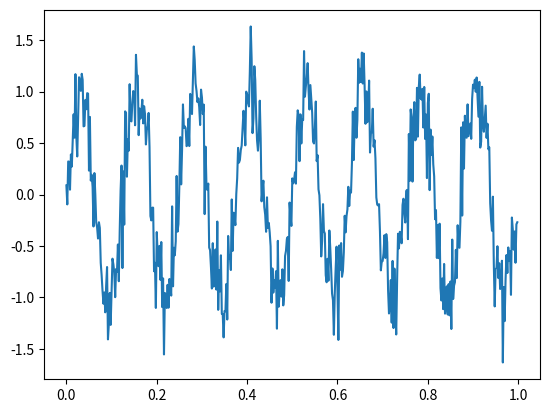

Write Python code to recreate this figure.
"""

"""

from abc import abstractmethod
from collections import abc
from typing import Optional, Sequence, Tuple, Union

import numpy as np
import numpy.typing as npt


class Signal(abc.Callable):
    """An ABC defining concrete and required methods of all synthetic Signals.

    As an ABC, this class can not be instantiated. To create a specific signal
    instance use one of the inheriting signal classes.
    """

    def noise(
            self,
            size: Union[int, Tuple],
            sigma: float,
            seed: Optional[int] = None,
    ) -> npt.NDArray:
        """Returns an array of normally distributed values with standard
        deviation sigma.

        Args:
            size:
                The output shape of the noise signal.
            sigma:
                The standard deviation of the normally distributed values to
                return.
            seed:
                An integer seed for numpy's random number generator for random
                but reproducible arrays. If None, values are irreproducible.

        Returns:
            A 'size' shape ndarray of random normal values.

        Notes:
            see numpy.random.generator.normal for further details.
        """

        rng = np.random.default_rng(seed)
        return rng.normal(scale=sigma, size=size)

    @abstractmethod
    def __call__(
            self,
            duration: float,
            fs: float,
            sigma: Optional[float] = None,
            seed: Optional[int] = None,
    ) -> Tuple[npt.NDArray, npt.NDArray]:
        """Returns an array of signal values of length duration * fs.

        Args:
            duration:
                The duration in seconds of the created signal.
            fs:
                The sampling rate in Hz of the created signal.

        Returns:
            A 2-tuple of times and a numpy array of signal values.
        """


class MultiSine(Signal):
    """A callable for creating a signal containing multiple sine waves.

    The call method allows this signal to be constructed for any duration,
    sampling rate and noise level.

    Attributes:
        amps:
            A sequence or 1-D array of amplitudes one per sine in this Signal.
        freqs:
            A sequence or 1-D array of frequencies, one per sine in this Signal.
        times:
            A 2-D array of start and stop times, one per sine in this Signal.
            The stop time is exclusive (i.e. an open interval [start, stop)).
    """

    def __init__(
            self,
            amps: Union[Sequence, npt.NDArray],
            freqs: Union[Sequence, npt.NDArray],
            times: Union[Sequence, npt.NDArray],
    ) -> None:
        """Initialize this MultiSine Signal."""

        self.amps = np.array(amps)
        self.freqs = np.array(freqs)
        self.times = np.atleast_2d(times)

    def __call__(
            self,
            duration: float,
            fs: float,
            sigma: Optional[float] = None,
            seed: Optional[int] = None,
    ) -> npt.NDArray:
        """Returns a 1-D array of length duration in seconds containing multiple
        sine waves.

        Args:
            duration:
                The duration of the signal to create in seconds.
            fs:
                The sampling rate of the signal in Hz.
            sigma:
                The standard deviation of normally distributed noise to add to
                signal. If None, no noise is added.
            seed:
                A random seed integer for creating reproducible but random
                signals. If None, signal will be random but irreproducible.

        Returns:
            A 2-tuple of times and a numpy array of signal values.
        """

        signal = np.zeros(duration * fs + 1)
        times = np.linspace(0, duration, duration * fs + 1)
        for amp, freq, (a, b) in zip(self.amps, self.freqs, self.times):
            signal[int(a * fs): int(b * fs)] += np.sin(
                    2 * np.pi * freq * np.arange(b-a, step=1/fs)
                    )

        noise = self.noise(duration * fs + 1, sigma, seed) if sigma else 0
        signal += noise

        return times, signal


class LinearChirp(Signal):
    """A callable for constructing a linear chirp Signal.

    A linear chirp is a sine wave whose frequency linearly increases between
    a start and stop time.

    The call method allows this signal to be constructed for any duration,
    sampling rate and noise level.

    Attributes:
        amp:
            The amplitude of the created chirp.
        start:
            The start time of this chirp.
        stop:
            The stop time of this chirp.
        f_range:
            A 2-el sequence of start and stop frequencies in this chirp.

    References:
        1. https://en.wikipedia.org/wiki/Chirp
    """

    def __init__(
            self,
            amp: float,
            start: float,
            stop: float,
            f_range: Tuple[float, float],
    ) -> None:
        """Initialize this LinearChirp Signal."""

        self.amp = amp
        self.start = start
        self.stop = stop
        self.f_range = f_range

    def __call__(
            self,
            duration: float,
            fs: float,
            sigma: Optional[float] = None,
            seed: Optional[int] = None,
    ) -> Tuple[npt.NDArray, npt.NDArray]:
        """Returns a 1-D array of length duration seconds containing a chirp
        between start and stop.

        Args:
            duration:
                The duration of the signal to create in seconds.
            fs:
                The sampling rate of the signal in Hz.
            sigma:
                The standard deviation of normally distributed noise to add to
                signal. If None, no noise is added.
            seed:
                A random seed integer for creating reproducible but random
                signals. If None, signal will be random but irreproducible.

        Returns:
            A 2-tuple of times and a numpy array of signal values.
        """

        signal = np.zeros(duration * fs + 1)
        times = np.linspace(0, duration, duration * fs + 1)

        # get the chirp rate and compute the phase (integral of freq change)
        rate = np.diff(self.f_range) / (self.stop - self.start)
        t = np.arange(self.stop - self.start, step=1/fs)
        phase = 2 * np.pi * (rate/2 * t**2 + self.f_range[0] * t)
        signal[self.start * fs: self.stop * fs] = np.sin(phase)

        noise = self.noise(duration * fs + 1, sigma, seed) if sigma else 0
        signal += noise

        return times, signal


# FIXME would be nice to specify a start and stop here like other signals
# FIXME add the Tort reference
class PAC(Signal):
    """A callable consisting of two coupled oscillations with the phase
    of one oscillation modulating the amplitude of the other oscillation.

    The call method allows this signal to be constructed for any duration,
    sampling rate and noise level.

    Attributes:
        fp:
            The frequency, in Hz, of the oscillation whose phase modulates the
            amplitude of the other oscillation.
        fa:
            The frequency, in Hz, of the oscillation whose amplitude is
            modulated by the phase of the other oscillation.
        amp_p:
            The max amplitude of the oscillation whose phase modulates the
            amplitude of the other oscillation.
        amp_a:
            The max amplitude of the oscillation whose amplitude is
            modulated by the phase of the other oscillation.
        strength:
            A value in [0,1] that encodes how strongly the amplitude of one
            oscillation is driven by the phase of the other oscillation. If 0,
            the amplitude is not driven by phase at all. If 1, the amplitude is
            completely driven by the phase.
    """

    def __init__(self, fp, fa, amp_p, amp_a, strength):
        """Initialize this signal."""

        self.fp = fp
        self.fa = fa
        self.amp_p = amp_p
        self.amp_a = amp_a
        self.strength = strength

    def modulated(self, time, shift):
        """Returns the amplitude modulated component of the signal over a vector
        of times.

        Args:
            time:
                A 1-D vector of times over which this component will be
                computed.
            shift:
                The phase shift relative to the modulating phase at which the
                amplitude of this modulated signal is maximal.

        Returns:
            A 1-D array of the same length as time.
        """

        chi = 1 - self.strength
        phi = shift / 180 * np.pi
        modulation = ((1- chi) * np.sin(2 * np.pi * self.fp * time - phi)
                      + 1 + chi) / 2
        return self.amp_a * modulation * np.sin(2 * np.pi * self.fa * time)

    def phasic(self, time):
        """Returns the phase modulating component of this signal.

        Args:
            time:
                A 1-D vector of times over which this component will be
                computed.

        Returns:
            A 1-D array of the same length as time.
        """

        return self.amp_p * np.sin(2 * np.pi * self.fp * time)

    def __call__(self, duration, fs, shift=0, sigma=None, seed=None):
        """Returns a 1-D array of times and a 1-D array of PAC signal values.

        Args:
            duration:
                The duration of the signal to create in seconds.
            fs:
                The sampling rate of the signal to create in Hz.
            shift:
                The phase relative to the modulating phase at which the
                carrier signal is maximal.
            sigma:
                The standard deviation of additive noise to this signal.
            seed:
                A random seed integer for generating random but reproducible
                signals.

        Returns:
            A 2-tuple of 1-D arrays, the times array and the PACSignal array.
        """

        #time = np.linspace(0, duration, duration * fs + 1)
        time = np.arange(0, duration, 1/fs)
        #noise = self.noise(duration * fs + 1, sigma, seed) if sigma else 0
        noise = self.noise(len(time), sigma, seed) if sigma else 0
        return time, self.modulated(time, shift) + self.phasic(time) + noise







if __name__ == '__main__':



    pac = PAC(fp=8, fa=40, amp_p=1, amp_a=.1, strength=0.8)
    time, signal = pac(1, fs=500, sigma=0.25)


    """
    msine = MultiSine(amps=[1,1,1], freqs=[4.5, 9, 12], times=[[6, 10], [6, 10],
        [2,5]])
    time, signal = msine(duration=12, fs=128, sigma=0.01, seed=None)
    """

    """
    chirp = LinearChirp(amp=1, start=2, stop=6, f_range=(2,20))
    time, signal = chirp(duration=12, fs=128, sigma=.05, seed=0)
    """

    import matplotlib.pyplot as plt
    plt.plot(time, signal)
    plt.show()
